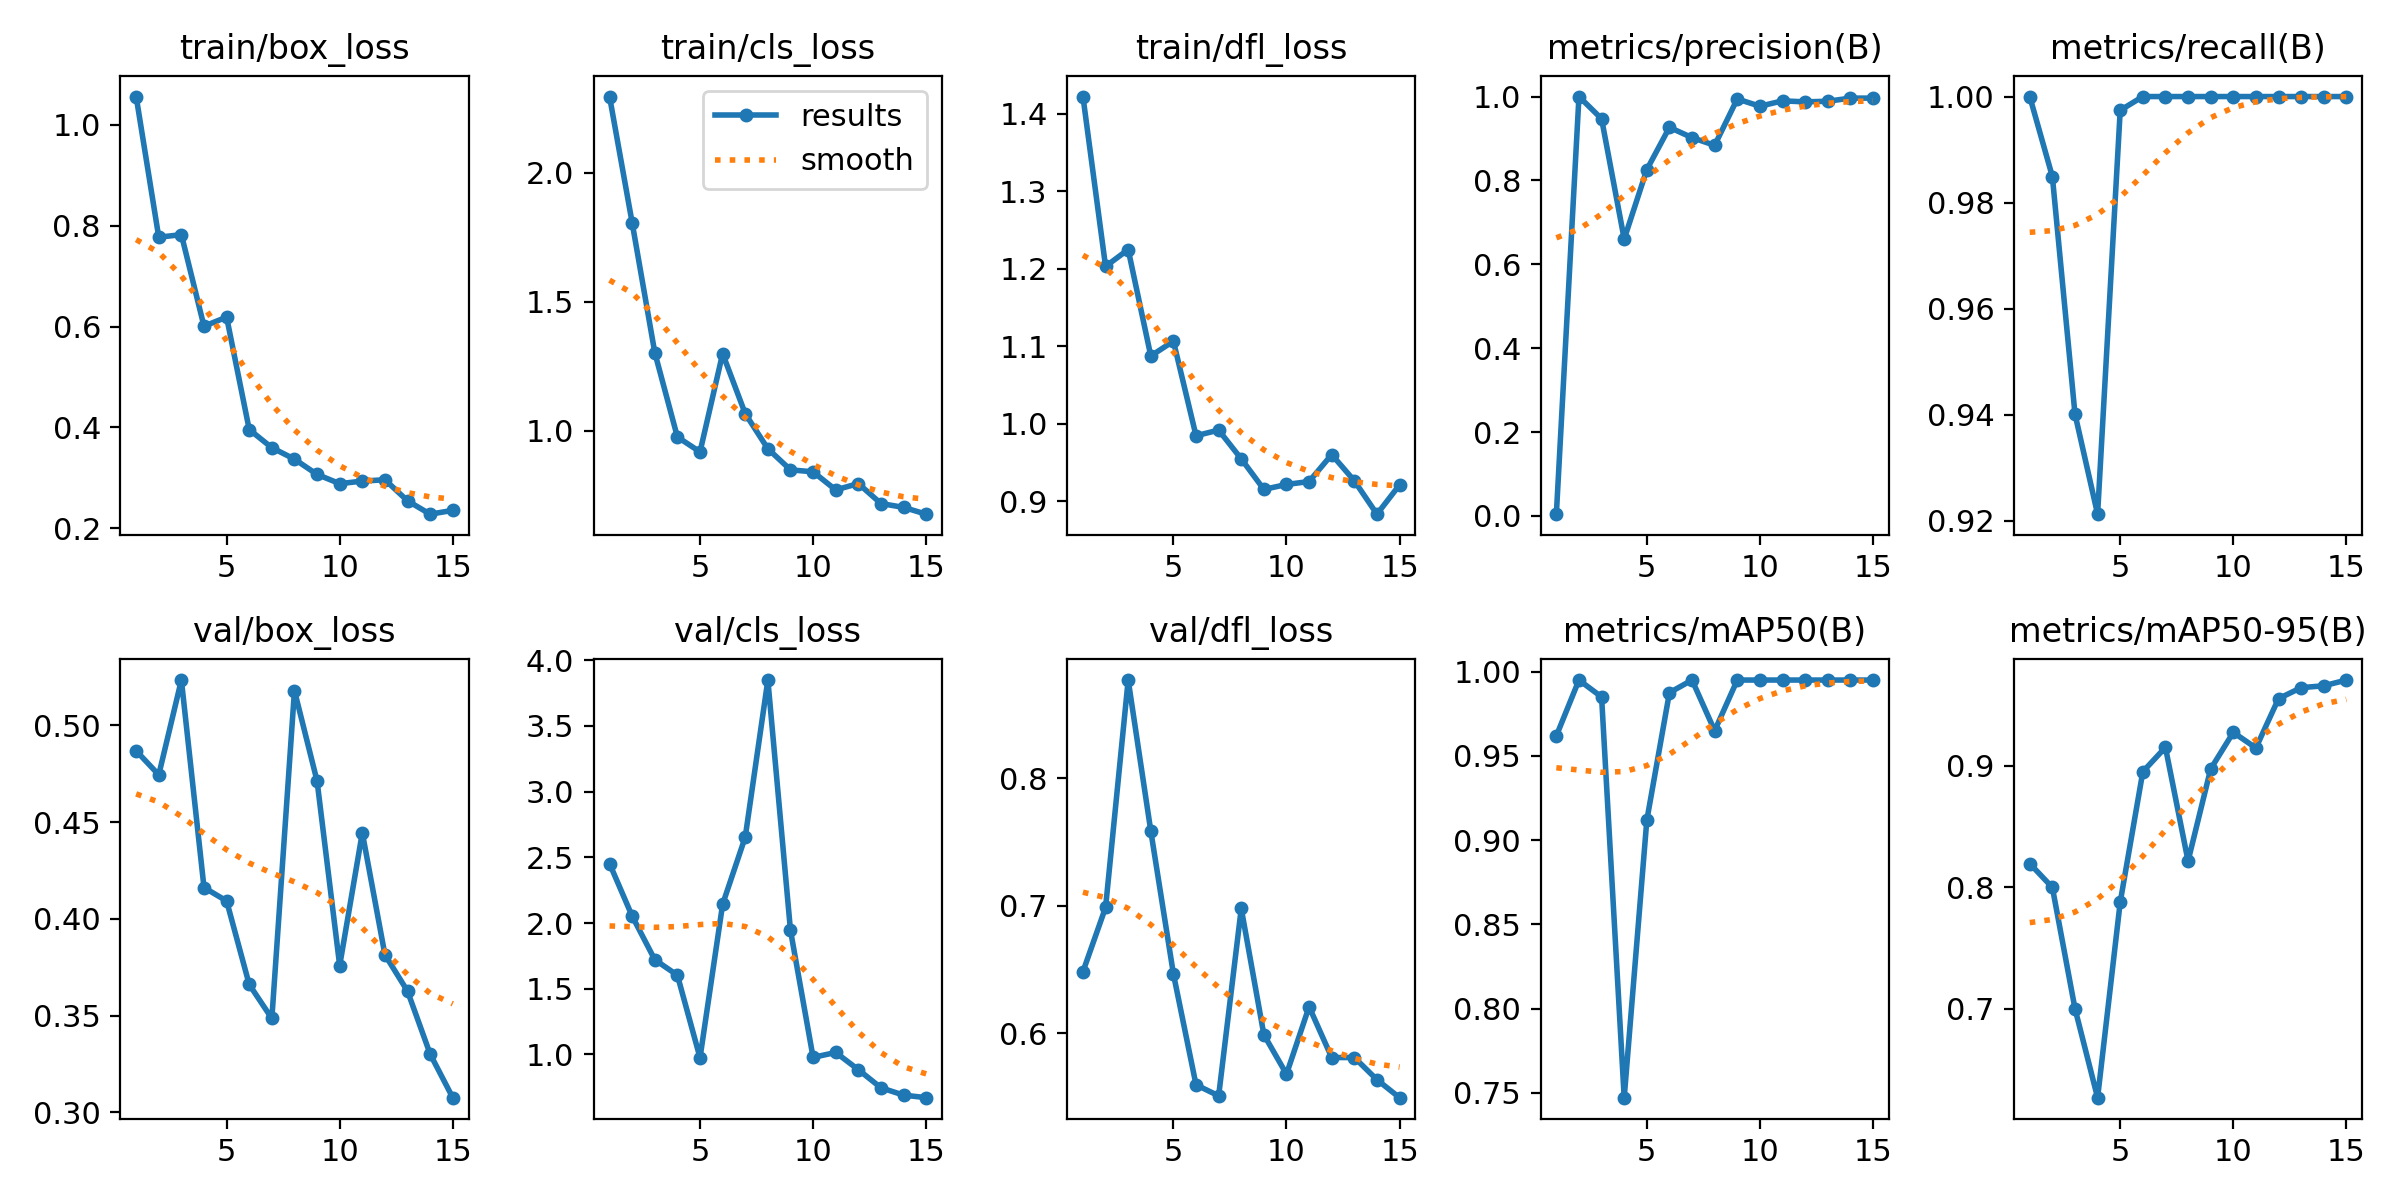

The data file committed next to this chart (first rows):
epoch, time, train/box_loss, train/cls_loss, train/dfl_loss, metrics/precision(B), metrics/recall(B), metrics/mAP50(B), metrics/mAP50-95(B), val/box_loss, val/cls_loss, val/dfl_loss, lr/pg0, lr/pg1, lr/pg2
1, 38.08, 1.056, 2.296, 1.422, 0.00429, 1, 0.9619, 0.8196, 0.4869, 2.452, 0.6482, 0.00018, 0.00018, 0.00018
2, 45.76, 0.7772, 1.806, 1.203, 1, 0.9849, 0.995, 0.7999, 0.4745, 2.052, 0.6986, 0.0003549, 0.0003549, 0.0003549
3, 52.22, 0.7824, 1.303, 1.225, 0.947, 0.9401, 0.985, 0.7003, 0.5235, 1.721, 0.8769, 0.0005034, 0.0005034, 0.0005034
4, 58.76, 0.6007, 0.9757, 1.087, 0.6603, 0.9212, 0.7471, 0.627, 0.4162, 1.603, 0.7585, 0.0006256, 0.0006256, 0.0006256
5, 65.63, 0.6189, 0.9178, 1.106, 0.8257, 0.9974, 0.9118, 0.7878, 0.4093, 0.9744, 0.6465, 0.0007213, 0.0007213, 0.0007213
6, 72.86, 0.3959, 1.299, 0.9843, 0.9265, 1, 0.9875, 0.8951, 0.3661, 2.143, 0.5595, 0.0007906, 0.0007906, 0.0007906
7, 79.44, 0.3599, 1.066, 0.9915, 0.9021, 1, 0.995, 0.9151, 0.3486, 2.654, 0.5509, 0.0008335, 0.0008335, 0.0008335
8, 85.74, 0.3372, 0.9301, 0.9544, 0.8837, 1, 0.9649, 0.8216, 0.518, 3.849, 0.6978, 0.00085, 0.00085, 0.00085
9, 92.14, 0.307, 0.8483, 0.915, 0.9942, 1, 0.995, 0.8974, 0.4713, 1.944, 0.5988, 0.0008402, 0.0008402, 0.0008402
10, 97.9, 0.2886, 0.8406, 0.9214, 0.9769, 1, 0.995, 0.9274, 0.3759, 0.9772, 0.5679, 0.0008039, 0.0008039, 0.0008039
11, 104.3, 0.2937, 0.7704, 0.9252, 0.9897, 1, 0.995, 0.9147, 0.4446, 1.015, 0.6208, 0.00068, 0.00068, 0.00068
12, 110.6, 0.2964, 0.7951, 0.9599, 0.9873, 1, 0.995, 0.9552, 0.3815, 0.8838, 0.5809, 0.000548, 0.000548, 0.000548
13, 116.4, 0.2546, 0.7176, 0.9261, 0.9888, 1, 0.995, 0.9643, 0.3627, 0.746, 0.5809, 0.000416, 0.000416, 0.000416
14, 122.3, 0.2281, 0.7027, 0.883, 0.9962, 1, 0.995, 0.9658, 0.3302, 0.6902, 0.5635, 0.000284, 0.000284, 0.000284
15, 128.1, 0.2357, 0.6764, 0.9208, 0.9963, 1, 0.995, 0.9705, 0.3076, 0.6706, 0.5494, 0.000152, 0.000152, 0.000152
